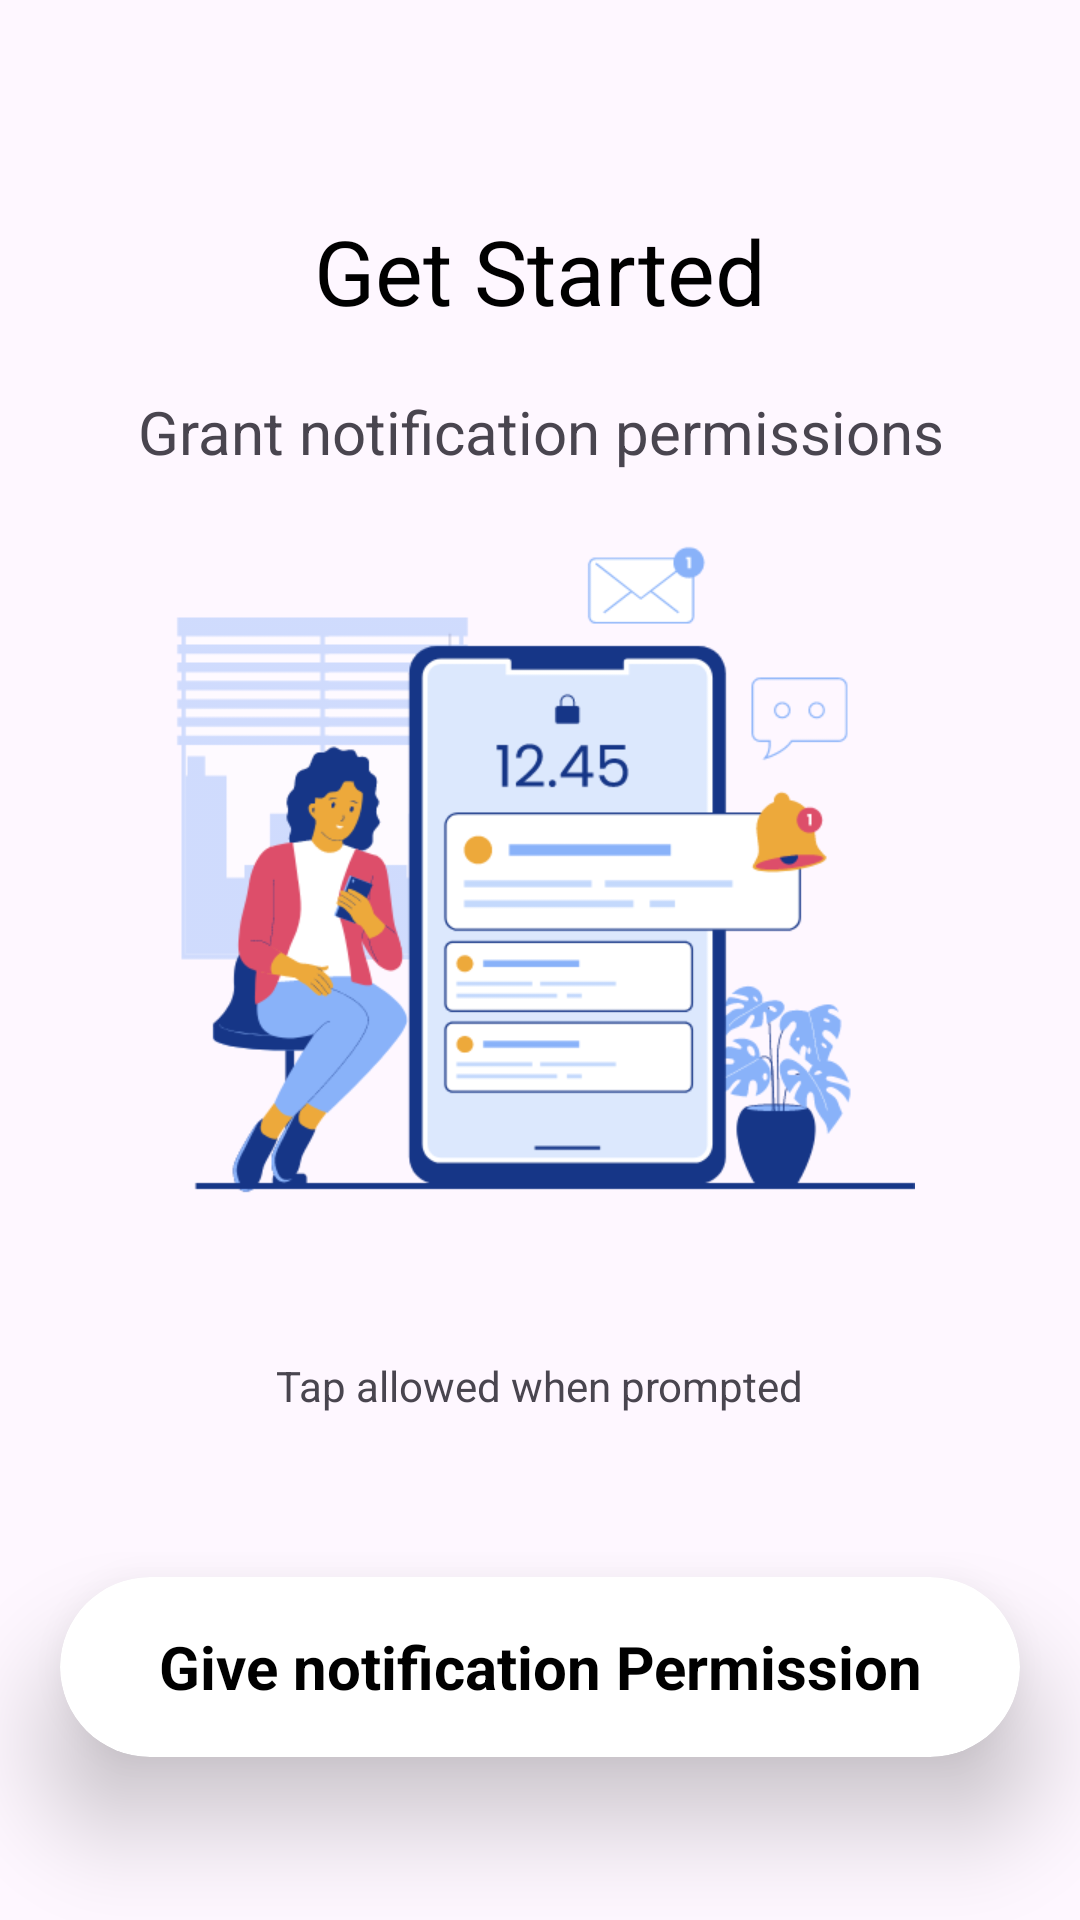

Write the Android layout XML for this screen, with the resource values it uses.
<!-- AndroidManifest.xml: application theme Theme.CollegeNetwork -->
<!-- res/layout/activity_permission.xml -->
<?xml version="1.0" encoding="utf-8"?>
<androidx.constraintlayout.widget.ConstraintLayout xmlns:android="http://schemas.android.com/apk/res/android"
    xmlns:app="http://schemas.android.com/apk/res-auto"
    xmlns:tools="http://schemas.android.com/tools"
    android:layout_width="match_parent"
    android:layout_height="match_parent"
    tools:context=".ui.auth.PermissionActivity">
    <ImageButton
        android:id="@+id/back"
        android:layout_width="50dp"
        android:layout_height="50dp"
        android:contentDescription="@string/back"
        app:layout_constraintEnd_toEndOf="parent"
        app:layout_constraintHorizontal_bias="0.0"
        android:background="@android:color/transparent"
        app:layout_constraintStart_toStartOf="parent"
        app:layout_constraintTop_toTopOf="parent"
        app:srcCompat="@drawable/baseline_arrow_back_24" />

    <TextView
        android:id="@+id/textView"
        android:layout_width="wrap_content"
        android:layout_height="wrap_content"
        android:layout_marginTop="10dp"
        android:padding="10dp"
        android:text="@string/get_started"
        android:textColor="@color/black"
        android:textSize="30sp"
        app:layout_constraintEnd_toEndOf="parent"
        app:layout_constraintStart_toStartOf="parent"
        app:layout_constraintTop_toBottomOf="@+id/back" />

    <TextView
        android:id="@+id/textView3"
        android:layout_width="match_parent"
        android:layout_height="wrap_content"
        android:layout_marginTop="10dp"
        android:gravity="center"
        android:layout_marginStart="20dp"
        android:layout_marginEnd="20dp"
        android:text="@string/please_grant_the_necessary_permissions"
        android:textSize="20sp"
        app:layout_constraintEnd_toEndOf="@+id/textView"
        app:layout_constraintStart_toStartOf="@+id/textView"
        app:layout_constraintTop_toBottomOf="@+id/textView" />

    <ImageView
        android:id="@+id/imageView3"
        android:contentDescription="@string/permissionimg"
        android:layout_width="match_parent"
        android:layout_height="250dp"
        android:layout_marginTop="15dp"
        app:layout_constraintEnd_toEndOf="parent"
        app:layout_constraintStart_toStartOf="parent"
        app:layout_constraintTop_toBottomOf="@+id/textView3"
        app:srcCompat="@drawable/notification" />

    <TextView
        android:id="@+id/textView4"
        android:layout_width="wrap_content"
        android:layout_height="wrap_content"
        android:layout_marginTop="30dp"
        android:textSize="14sp"
        android:text="@string/tap_allowed_when_prompted"
        app:layout_constraintEnd_toEndOf="parent"
        app:layout_constraintStart_toStartOf="parent"
        app:layout_constraintTop_toBottomOf="@+id/imageView3" />

    <androidx.cardview.widget.CardView
        android:id="@+id/upload"
        android:layout_width="match_parent"
        android:layout_height="60dp"
        android:layout_marginStart="20dp"
        android:layout_marginEnd="20dp"
        app:cardBackgroundColor="@color/white"
        app:cardCornerRadius="40dp"
        app:cardElevation="20dp"
        app:layout_constraintBottom_toBottomOf="parent"
        app:layout_constraintEnd_toEndOf="parent"
        app:layout_constraintStart_toStartOf="parent"
        app:layout_constraintTop_toBottomOf="@+id/textView4">

        <TextView
            android:id="@+id/textView2"
            android:layout_width="wrap_content"
            android:layout_height="wrap_content"
            android:layout_gravity="center"
            android:gravity="center"
            android:text="Give notification Permission"
            android:textColor="@color/black"
            android:textSize="20sp"
            android:textStyle="bold" />
    </androidx.cardview.widget.CardView>
</androidx.constraintlayout.widget.ConstraintLayout>
<!-- resources referenced by this layout -->
<resources>
  <color name="black">#FF000000</color>
  <color name="white">#FFFFFFFF</color>
  <!-- drawable notification: png bitmap (drawable, 36439 bytes) -->
  <string name="back">back</string>
  <string name="get_started">Get Started</string>
  <string name="permissionimg">permission img</string>
  <string name="please_grant_the_necessary_permissions">Grant notification permissions</string>
  <string name="tap_allowed_when_prompted">Tap allowed when prompted</string>
  <style name="Theme.CollegeNetwork" parent="Base.Theme.CollegeNetwork" />
  <style name="Base.Theme.CollegeNetwork" parent="Theme.Material3.DayNight.NoActionBar">
          
          
      </style>
</resources>
